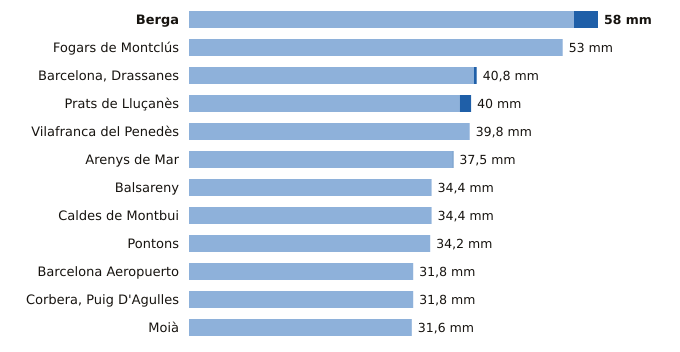

The data file committed next to this chart (first rows):
estacion, provincia, indicativo, mm_6_dias_anteriores, mm_hoy, mm_7_dias, horas_de_hoy
Berga, Barcelona, 0092X, 54.6, 3.4, 58.0, 14
Fogars de Montclús, Barcelona, 0260X, 53.0, 0.0, 53.0, 12
Barcelona, Drassanes, Barcelona, 0201X, 40.4, 0.4, 40.8, 14
Prats de Lluçanès, Barcelona, 0114X, 38.4, 1.6, 40.0, 15
Vilafranca del Penedès, Barcelona, 0066X, 39.8, 0.0, 39.8, 14
Arenys de Mar, Barcelona, 0252D, 37.4, 0.1, 37.5, 15
Balsareny, Barcelona, 0106X, 34.4, 0.0, 34.4, 14
Caldes de Montbui, Barcelona, 0222X, 34.4, 0.0, 34.4, 14
Pontons, Barcelona, 0061X, 34.2, 0.0, 34.2, 14
Barcelona Aeropuerto, Barcelona, 0076, 31.8, 0.0, 31.8, 15
Corbera, Puig D'Agulles, Barcelona, 0194D, 31.8, 0.0, 31.8, 15
Moià, Barcelona, 0120X, 31.6, 0.0, 31.6, 15
